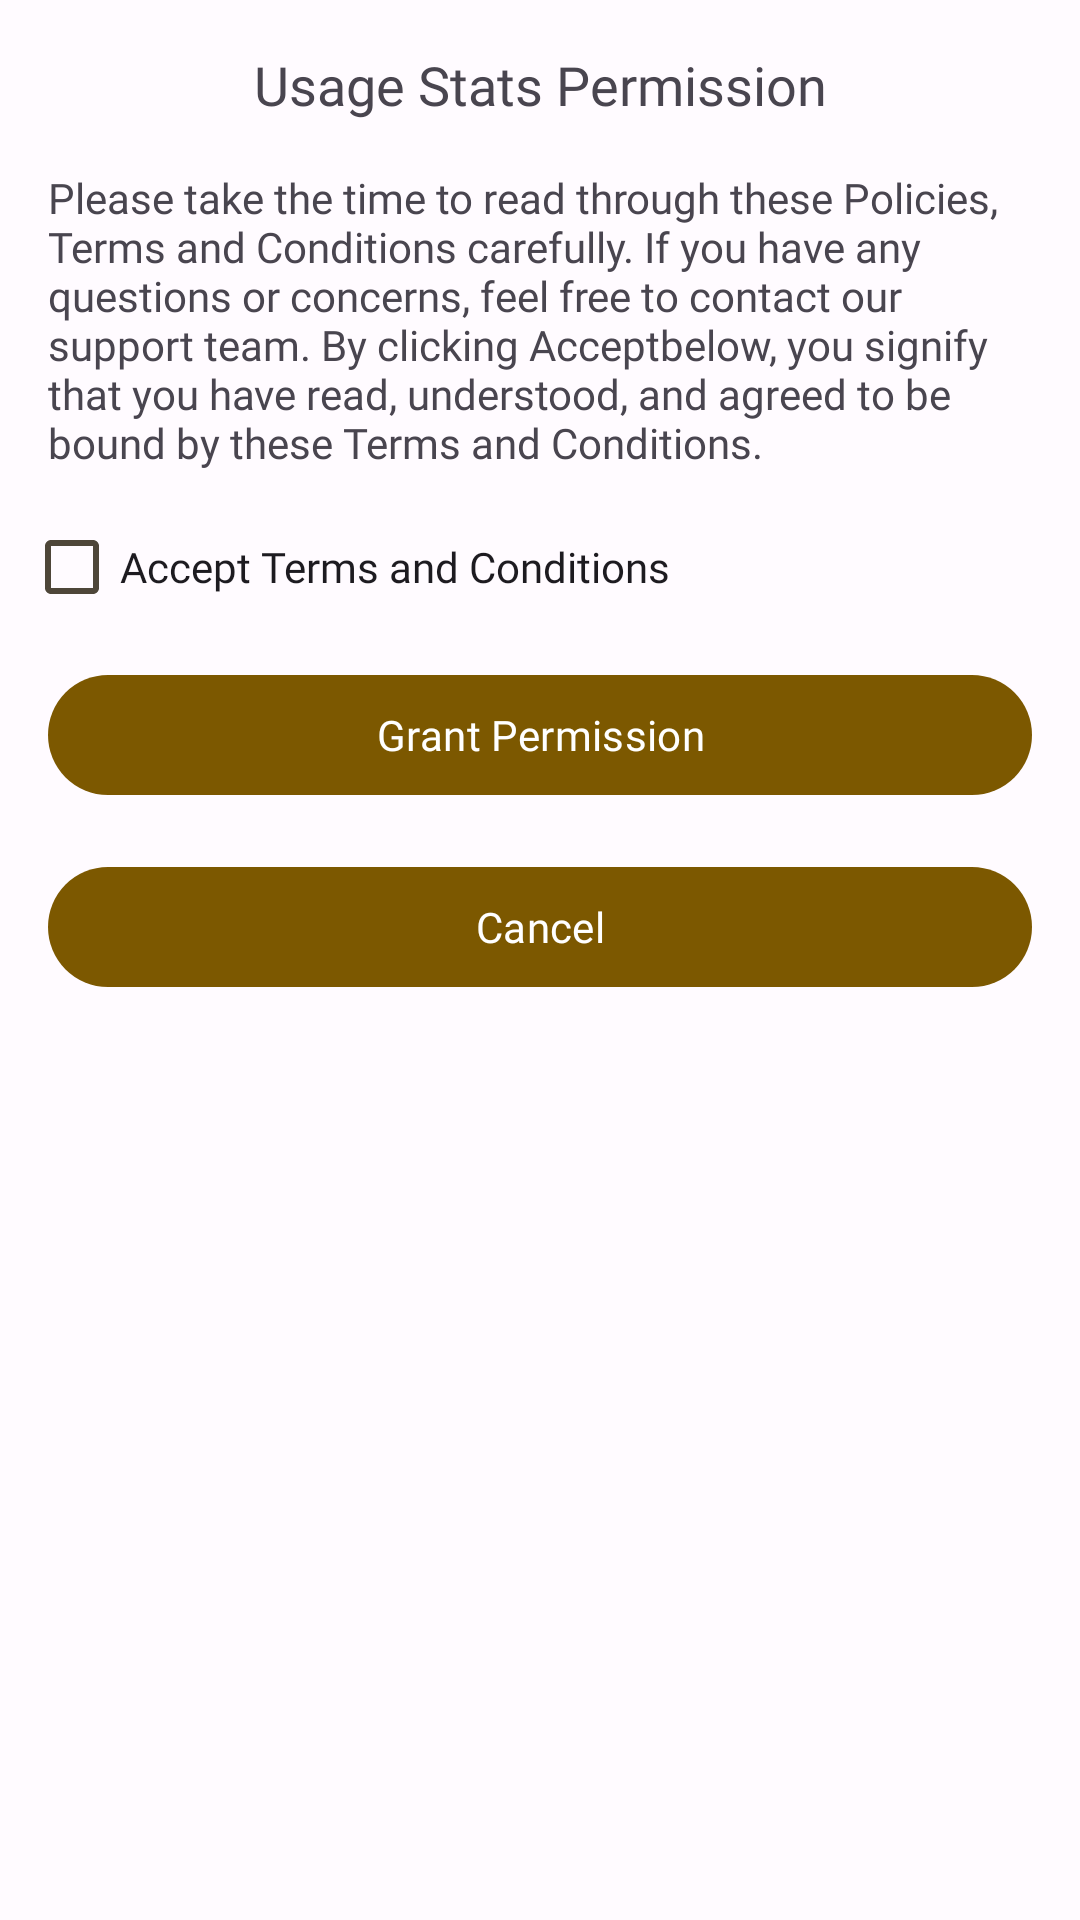

Produce the Android XML layout that renders to this screen, including the resource entries it uses.
<!-- AndroidManifest.xml: application theme AppTheme -->
<!-- res/layout/dialog_permission_explanation.xml -->
<?xml version="1.0" encoding="utf-8"?>
<LinearLayout xmlns:android="http://schemas.android.com/apk/res/android"
    android:layout_width="match_parent"
    android:layout_height="match_parent"
    android:orientation="vertical"
    android:padding="8dp">

    <TextView
        android:layout_width="match_parent"
        android:layout_height="wrap_content"
        android:layout_margin="8dp"
        android:gravity="center"
        android:text="Usage Stats Permission"
        android:textSize="18sp"
        android:fontFamily="@font/inter_semibold" />

    <TextView
        android:id="@+id/disclaimer"
        android:layout_width="match_parent"
        android:layout_height="wrap_content"
        android:layout_margin="8dp"
        android:text="@string/accept_toc"
        android:fontFamily="@font/inter_regular"/>

    <CheckBox
        android:id="@+id/checkbox_accept"
        android:layout_width="match_parent"
        android:layout_height="wrap_content"
        android:text="@string/accept"
        style="@style/Base.AppTheme"/>

    <com.google.android.material.button.MaterialButton
        android:id="@+id/btnGrantPermission"
        android:layout_width="match_parent"
        android:layout_height="wrap_content"
        android:layout_margin="8dp"
        android:text="@string/grant_permission"
        android:fontFamily="@font/inter_regular"/>

    <com.google.android.material.button.MaterialButton
        android:id="@+id/btnCancel"
        android:layout_width="match_parent"
        android:layout_height="wrap_content"
        android:layout_margin="8dp"
        android:text="Cancel"
        android:fontFamily="@font/inter_regular"/>

</LinearLayout>
<!-- resources referenced by this layout -->
<resources>
  <string name="accept">Accept Terms and Conditions</string>
  <string name="accept_toc">Please take the time to read through these Policies, Terms and Conditions carefully. If you have any questions or concerns, feel free to contact our support team. By clicking "Accept" below, you signify that you have read, understood, and agreed to be bound by these Terms and Conditions.</string>
  <string name="grant_permission">Grant Permission</string>
  <style name="Base.AppTheme" parent="Theme.Material3.DayNight.NoActionBar">
          
          
          <item name="android:fontFamily">@font/inter_regular</item>
          <item name="fontFamily">@font/inter_regular</item>
      </style>
  <color name="md_theme_light_primary">#7C5800</color>
  <color name="md_theme_light_onPrimary">#FFFFFF</color>
  <color name="md_theme_light_primaryContainer">#FFDEA7</color>
  <color name="md_theme_light_onPrimaryContainer">#271900</color>
  <color name="md_theme_light_secondary">#006783</color>
  <color name="md_theme_light_onSecondary">#FFFFFF</color>
  <color name="md_theme_light_secondaryContainer">#BCE9FF</color>
  <color name="md_theme_light_onSecondaryContainer">#001F29</color>
  <color name="md_theme_light_tertiary">#4D6544</color>
  <color name="md_theme_light_onTertiary">#FFFFFF</color>
  <color name="md_theme_light_tertiaryContainer">#CFEBC1</color>
  <color name="md_theme_light_onTertiaryContainer">#0B2006</color>
  <color name="md_theme_light_error">#BA1A1A</color>
  <color name="md_theme_light_errorContainer">#FFDAD6</color>
  <color name="md_theme_light_onError">#FFFFFF</color>
  <color name="md_theme_light_onErrorContainer">#410002</color>
  <color name="md_theme_light_background">#FFFBFF</color>
  <color name="md_theme_light_onBackground">#1E1B16</color>
  <color name="md_theme_light_surface">#FFFBFF</color>
  <color name="md_theme_light_onSurface">#1E1B16</color>
  <color name="md_theme_light_surfaceVariant">#EEE1CF</color>
  <color name="md_theme_light_onSurfaceVariant">#4E4639</color>
  <color name="md_theme_light_outline">#807667</color>
  <color name="md_theme_light_inverseOnSurface">#F8EFE7</color>
  <color name="md_theme_light_inverseSurface">#34302A</color>
  <color name="md_theme_light_inversePrimary">#FDBB2E</color>
</resources>
